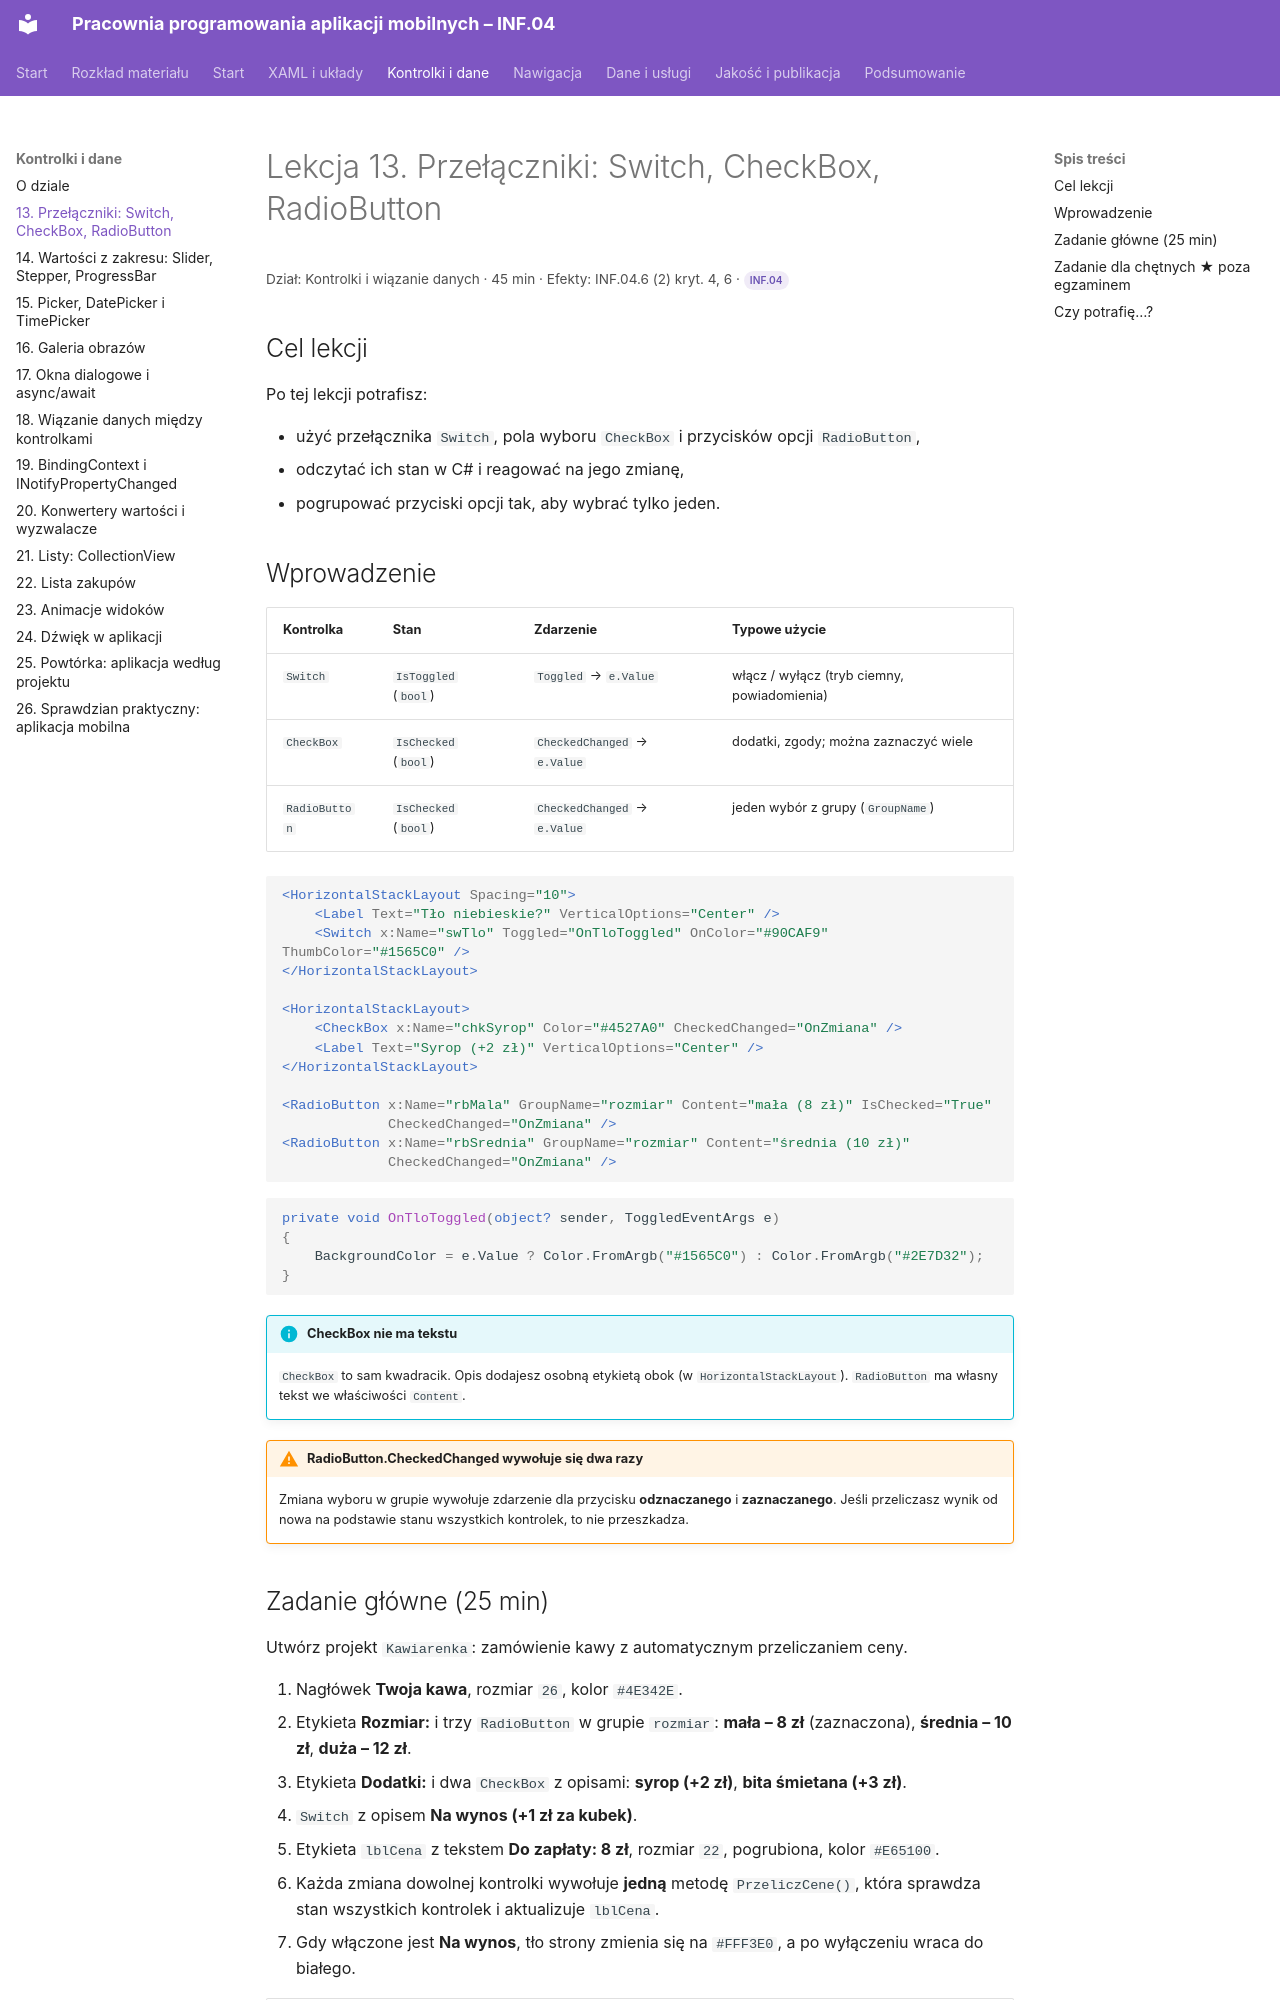

repository: belferIT/pracownia-programowania-aplikacji-mobilnych · page: kontrolki/lekcja-13/index.html · generator: mkdocs

# Lekcja 13. Przełączniki: Switch, CheckBox, RadioButton

<p class="lekcja-meta">Dział: Kontrolki i wiązanie danych · 45 min · Efekty: INF.04.6 (2) kryt. 4, 6 · <span class="zakres zakres-p">INF.04</span></p>

## Cel lekcji

Po tej lekcji potrafisz:

- użyć przełącznika `Switch`, pola wyboru `CheckBox` i przycisków opcji `RadioButton`,
- odczytać ich stan w C# i reagować na jego zmianę,
- pogrupować przyciski opcji tak, aby wybrać tylko jeden.

## Wprowadzenie

| Kontrolka | Stan | Zdarzenie | Typowe użycie |
|---|---|---|---|
| `Switch` | `IsToggled` (`bool`) | `Toggled` → `e.Value` | włącz / wyłącz (tryb ciemny, powiadomienia) |
| `CheckBox` | `IsChecked` (`bool`) | `CheckedChanged` → `e.Value` | dodatki, zgody; można zaznaczyć wiele |
| `RadioButton` | `IsChecked` (`bool`) | `CheckedChanged` → `e.Value` | jeden wybór z grupy (`GroupName`) |

```xml
<HorizontalStackLayout Spacing="10">
    <Label Text="Tło niebieskie?" VerticalOptions="Center" />
    <Switch x:Name="swTlo" Toggled="OnTloToggled" OnColor="#90CAF9" ThumbColor="#1565C0" />
</HorizontalStackLayout>

<HorizontalStackLayout>
    <CheckBox x:Name="chkSyrop" Color="#4527A0" CheckedChanged="OnZmiana" />
    <Label Text="Syrop (+2 zł)" VerticalOptions="Center" />
</HorizontalStackLayout>

<RadioButton x:Name="rbMala" GroupName="rozmiar" Content="mała (8 zł)" IsChecked="True"
             CheckedChanged="OnZmiana" />
<RadioButton x:Name="rbSrednia" GroupName="rozmiar" Content="średnia (10 zł)"
             CheckedChanged="OnZmiana" />
```

```csharp
private void OnTloToggled(object? sender, ToggledEventArgs e)
{
    BackgroundColor = e.Value ? Color.FromArgb("#1565C0") : Color.FromArgb("#2E7D32");
}
```

!!! info "CheckBox nie ma tekstu"
    `CheckBox` to sam kwadracik. Opis dodajesz osobną etykietą obok (w `HorizontalStackLayout`). `RadioButton` ma własny tekst we właściwości `Content`.

!!! warning "RadioButton.CheckedChanged wywołuje się dwa razy"
    Zmiana wyboru w grupie wywołuje zdarzenie dla przycisku **odznaczanego** i **zaznaczanego**. Jeśli przeliczasz wynik od nowa na podstawie stanu wszystkich kontrolek, to nie przeszkadza.
